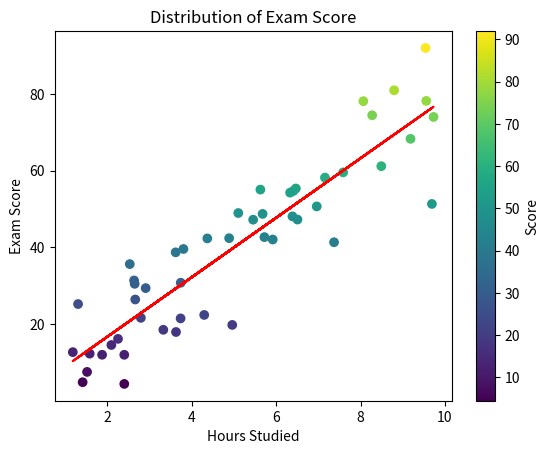

Reproduce this figure in Python.
# Plot scatter plot with colormap and linear regression trend line
import matplotlib.pyplot as plt
import numpy as np

np.random.seed(42)
hours_studied = np.random.uniform(1, 10, 50)
exam_scores = hours_studied * 8 + np.random.normal(0, 10, 50) # exam_score = 72 + 6.5 = 78.5


plt.scatter(hours_studied, exam_scores, c=exam_scores, cmap='viridis')
plt.colorbar(label='Score')

plt.title('Distribution of Exam Score')
plt.xlabel('Hours Studied')
plt.ylabel('Exam Score')

# y = mx + b,  m = slope → how steep the line is, b = intercept → where the line starts on the y-axis, The 1 tells you I want a straight line."
"Find the best straight line describing the relationship between hours studied and exam scores."
m, b = np.polyfit(hours_studied, exam_scores, 1)
trend = m * hours_studied + b # y = mx + b
plt.plot(hours_studied, trend, color='red')


plt.show()
